Run: headless pygame with SDL's dummy video driver; simulated clock (each Clock.tick advances the game by its frame time, no real sleeping); random seed 0; keys injected as events and as key.get_pressed() state; no mouse input.
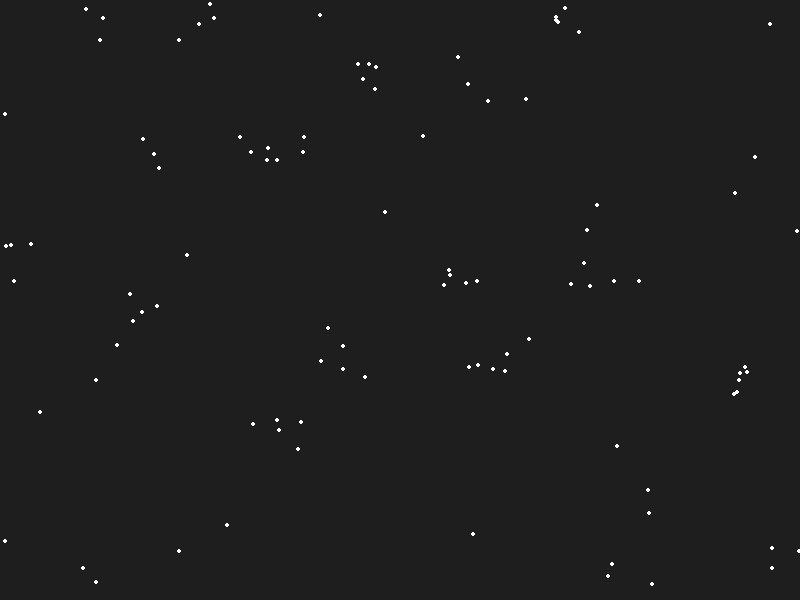
Frame 1 of 4 · flips 1–60 · no input
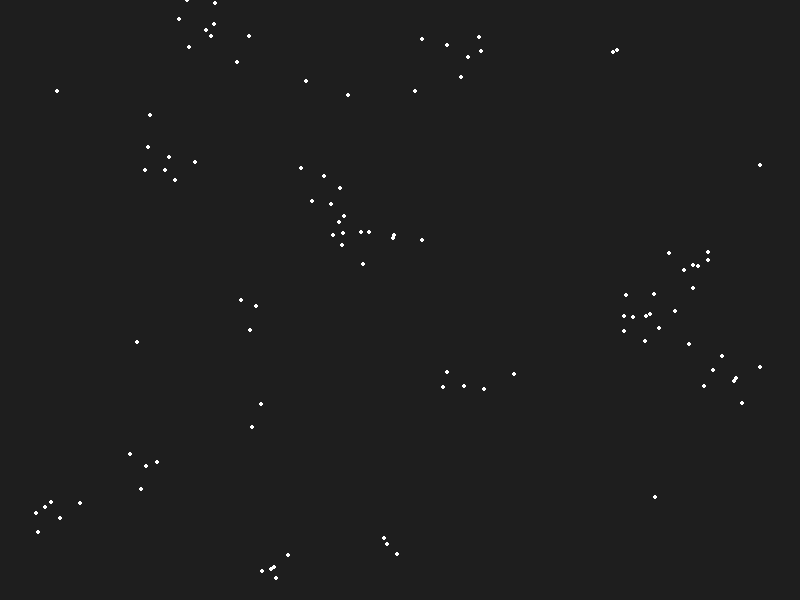
Frame 2 of 4 · flips 61–180 · tapped SPACE, RETURN · held RIGHT (→), D
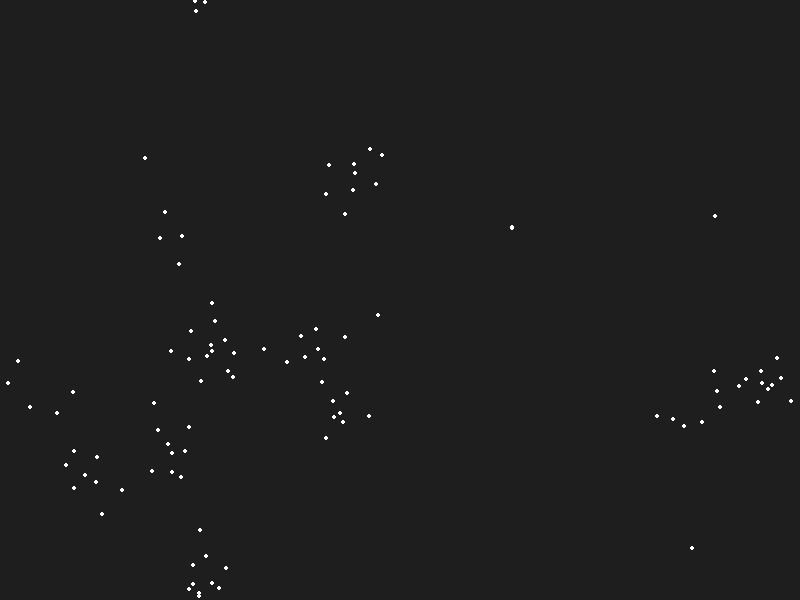
Frame 3 of 4 · flips 181–300 · held DOWN (↓), S
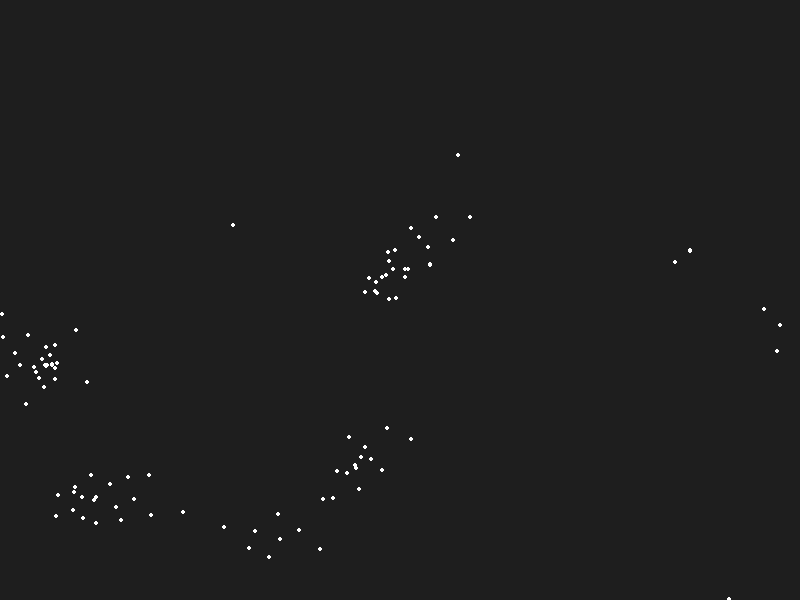
Frame 4 of 4 · flips 301–420 · held LEFT (←), A, UP (↑), W

The pygame program that drew these frames:

import pygame
import random

# Pygame setup
pygame.init()
width, height = 800, 600
screen = pygame.display.set_mode((width, height))
clock = pygame.time.Clock()

class Bird:
    def __init__(self):
        self.position = pygame.Vector2(random.uniform(0, width), random.uniform(0, height))
        self.velocity = pygame.Vector2(random.uniform(-1, 1), random.uniform(-1, 1))
        self.acceleration = pygame.Vector2(0, 0)
        self.max_speed = 2
        self.max_force = 0.03

    def update(self):
        self.velocity += self.acceleration
        if self.velocity.length() > self.max_speed:
            self.velocity.scale_to_length(self.max_speed)
        self.position += self.velocity
        self.acceleration *= 0

    def apply_force(self, force):
        self.acceleration += force

    def edges(self):
        if self.position.x > width:
            self.position.x = 0
        elif self.position.x < 0:
            self.position.x = width
        if self.position.y > height:
            self.position.y = 0
        elif self.position.y < 0:
            self.position.y = height

    def flock(self, birds):
        separation = self.separation(birds)
        alignment = self.alignment(birds)
        cohesion = self.cohesion(birds)
        self.apply_force(separation)
        self.apply_force(alignment)
        self.apply_force(cohesion)

    def separation(self, birds):
        perception = 25
        steering = pygame.Vector2()
        total = 0
        for bird in birds:
            if bird != self:
                distance = self.position.distance_to(bird.position)
                if distance < perception:
                    diff = self.position - bird.position
                    if distance > 0:
                        diff /= distance
                    steering += diff
                    total += 1
        if total > 0:
            steering /= total
            if steering.length() > 0:
                steering.scale_to_length(self.max_speed)
                steering -= self.velocity
                if steering.length() > self.max_force:
                    steering.scale_to_length(self.max_force)
        return steering

    def alignment(self, birds):
        perception = 50
        steering = pygame.Vector2()
        total = 0
        for bird in birds:
            if bird != self:
                distance = self.position.distance_to(bird.position)
                if distance < perception:
                    steering += bird.velocity
                    total += 1
        if total > 0:
            steering /= total
            if steering.length() > 0:
                steering.scale_to_length(self.max_speed)
                steering -= self.velocity
                if steering.length() > self.max_force:
                    steering.scale_to_length(self.max_force)
        return steering

    def cohesion(self, birds):
        perception = 50
        steering = pygame.Vector2()
        total = 0
        for bird in birds:
            if bird != self:
                distance = self.position.distance_to(bird.position)
                if distance < perception:
                    steering += bird.position
                    total += 1
        if total > 0:
            steering /= total
            steering -= self.position
            if steering.length() > 0:
                steering.scale_to_length(self.max_speed)
                steering -= self.velocity
                if steering.length() > self.max_force:
                    steering.scale_to_length(self.max_force)
        return steering

# Main simulation loop
birds = [Bird() for _ in range(100)]
running = True
while running:
    screen.fill((30, 30, 30))
    for event in pygame.event.get():
        if event.type == pygame.QUIT:
            running = False

    for bird in birds:
        bird.flock(birds)
        bird.update()
        bird.edges()
        pygame.draw.circle(screen, (255, 255, 255), (int(bird.position.x), int(bird.position.y)), 2)

    pygame.display.flip()
    clock.tick(60)

pygame.quit()
